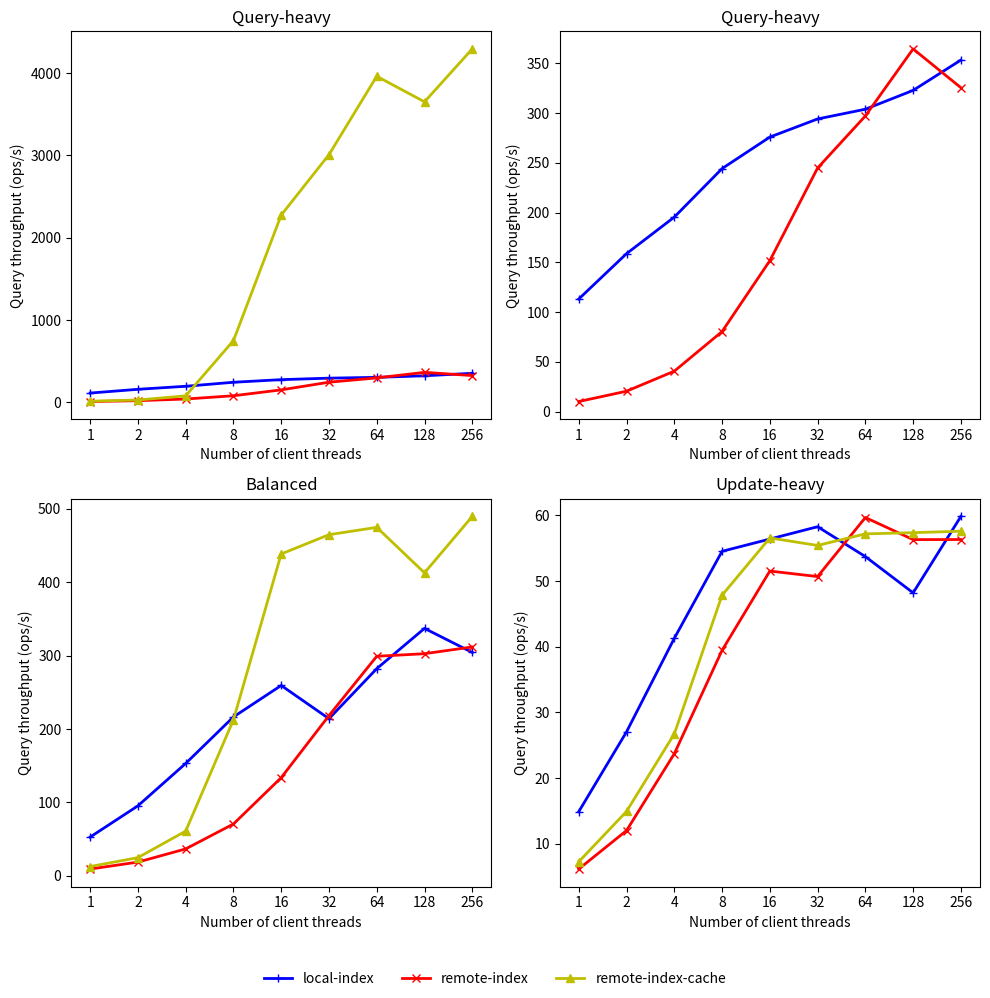

Here is the Python script that generated this plot:
import matplotlib.pyplot as plt

client_num = [1, 2, 4, 8, 16, 32, 64, 128, 256]
x = list(range(len(client_num)))

local_index_query_heavy = [113.1954722, 158.8050629, 195.5408918, 244.3, 275.986737, 294.2092341, 303.9811806, 322.9438091, 353.4242238]
remote_index_query_heavy = [10.12299337, 20.50082003, 40.64440141, 80.48410289, 151.7547012, 244.8784185, 297.2267602, 364.6260399, 325.646084]
remote_index_cache_query_heavy = [13.99496181, 28.89110889, 78.92263702, 749.80008, 2276.072393, 3009.713752, 3962.304879, 3651.859034, 4294.784355]

local_index_balanced = [52.72, 95.29903421, 153.0691842, 216.4620737, 259.3818544, 214.0818648, 282.263204, 337.1757925, 304.3734296]
remote_index_balanced = [9.145550031, 18.59991209, 36.56588249, 70.54339367, 133.711297, 218.2717823, 299.1490464, 302.679103, 311.8598222]
remote_index_cache_balanced = [12.54168913, 24.70863403, 60.78936336, 212.5466856, 438.6210482, 464.9073778, 474.9076385, 412.9308805, 489.8214534]

local_index_update_heavy = [14.87672712, 27.03675559, 41.28183599, 54.54254639, 56.41046165, 58.28932629, 53.73747855, 48.21606538, 59.85943456]
remote_index_update_heavy = [6.134478969, 11.99784039, 23.69639863, 39.45474896, 51.53570004, 50.69382051, 59.69136172, 56.32651434, 56.33523235]
remote_index_cache_update_heavy = [7.241738017, 14.9167299, 26.71382046, 47.8493764, 56.58530739, 55.43463067, 57.19645566, 57.38211544, 57.60607781]

plt.close('all')

f, axarr = plt.subplots(2, 2, figsize=(10,10))

plt.setp(axarr, xticks=x, xticklabels=client_num)

axarr[0, 0].plot(x, local_index_query_heavy, color='b', marker='+', linewidth=2, label='local-index',)
axarr[0, 0].plot(x, remote_index_query_heavy, color='r', marker='x', linewidth=2, label='remote-index')
axarr[0, 0].plot(x, remote_index_cache_query_heavy, color='y', marker='^', linewidth=2, label='remote-index-cache')
axarr[0, 0].set_title('Query-heavy')

axarr[0, 1].plot(x, local_index_query_heavy, color='b', marker='+', linewidth=2, label='local-index',)
axarr[0, 1].plot(x, remote_index_query_heavy, color='r', marker='x', linewidth=2, label='remote-index')
axarr[0, 1].set_title('Query-heavy')

axarr[1, 0].plot(x, local_index_balanced, color='b', marker='+', linewidth=2, label='local-index',)
axarr[1, 0].plot(x, remote_index_balanced, color='r', marker='x', linewidth=2, label='remote-index')
axarr[1, 0].plot(x, remote_index_cache_balanced, color='y', marker='^', linewidth=2, label='remote-index-cache')
axarr[1, 0].set_title('Balanced')

axarr[1, 1].plot(x, local_index_update_heavy, color='b', marker='+', linewidth=2, label='local-index',)
axarr[1, 1].plot(x, remote_index_update_heavy, color='r', marker='x', linewidth=2, label='remote-index')
axarr[1, 1].plot(x, remote_index_cache_update_heavy, color='y', marker='^', linewidth=2, label='remote-index-cache')
axarr[1, 1].set_title('Update-heavy')

for ax in axarr.flat:
    ax.set(xlabel='Number of client threads', ylabel='Query throughput (ops/s)')

handles, labels = axarr[0, 0].get_legend_handles_labels()
f.legend(handles,labels=labels, loc='lower center', ncol=3, frameon=False)

plt.tight_layout(rect=[0,0.05,1,1])
plt.savefig('throughput_clients.png')
plt.close()
